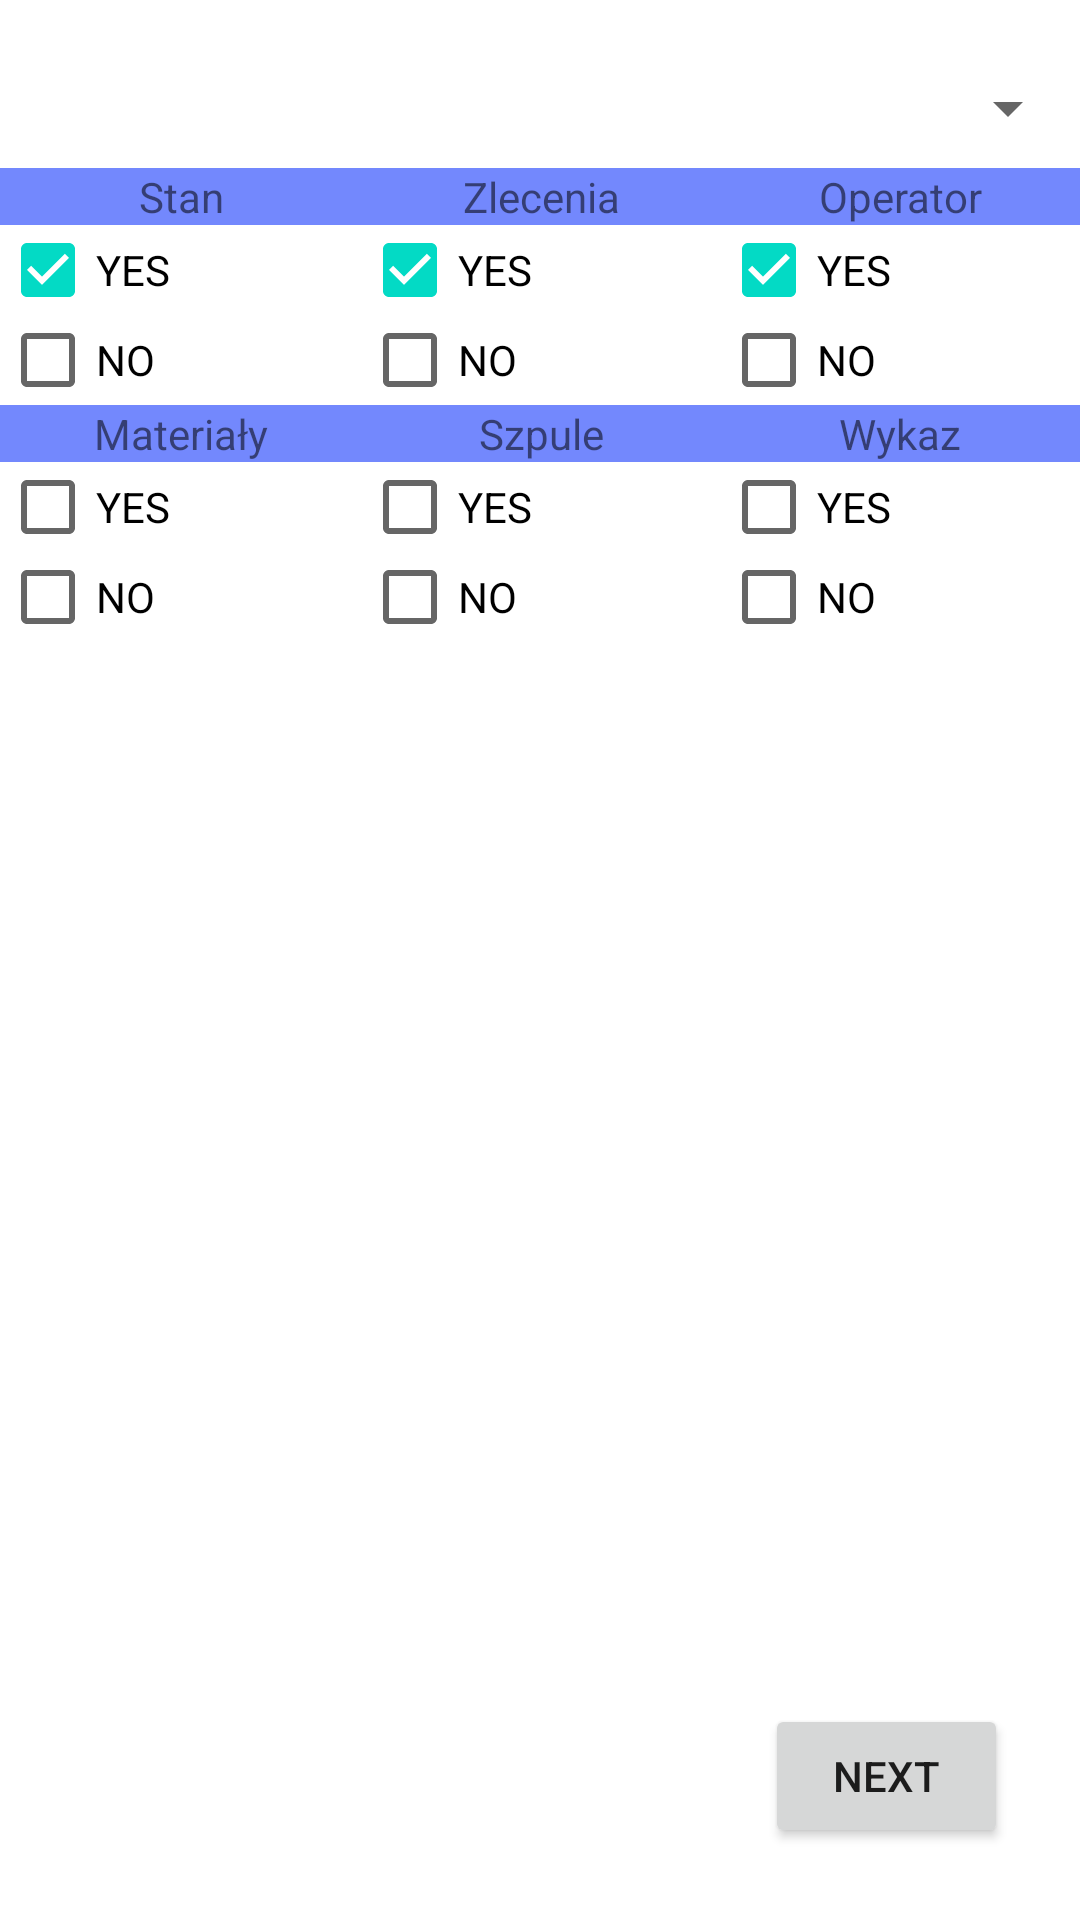

This screen was rendered from an Android layout file. Write that file and the resources it references.
<!-- AndroidManifest.xml: application theme Theme.ProjectTech_v3 -->
<!-- res/layout/activity_main2.xml -->
<?xml version="1.0" encoding="utf-8"?>
<androidx.constraintlayout.widget.ConstraintLayout xmlns:android="http://schemas.android.com/apk/res/android"
    xmlns:app="http://schemas.android.com/apk/res-auto"
    xmlns:tools="http://schemas.android.com/tools"
    android:layout_width="match_parent"
    android:layout_height="match_parent"
    tools:context=".MainActivity2">

    
    <Button
        android:id="@+id/button2"
        android:layout_width="81dp"
        android:layout_height="48dp"
        android:layout_marginEnd="24dp"
        android:layout_marginBottom="24dp"
        android:text="Next"
        app:layout_constraintBottom_toBottomOf="parent"
        app:layout_constraintEnd_toEndOf="parent" />

    <TableLayout
        android:id="@+id/tableLayout1"
        android:layout_width="0dp"
        android:layout_height="0dp"
        android:layout_marginTop="16dp"
        app:layout_constraintBottom_toBottomOf="parent"
        app:layout_constraintEnd_toEndOf="parent"
        app:layout_constraintHorizontal_bias="0.0"
        app:layout_constraintStart_toStartOf="parent"
        app:layout_constraintTop_toTopOf="parent"
        app:layout_constraintVertical_bias="0.0">

        <TableRow
            android:layout_width="match_parent"
            android:layout_height="match_parent">

            <Spinner
                android:id="@+id/spinner2"
                android:layout_width="match_parent"
                android:layout_height="40dp"
                android:layout_weight="1" />
        </TableRow>

        <TableRow
            android:layout_width="match_parent"
            android:layout_height="wrap_content"
            android:orientation="vertical">

            <TextView
                android:id="@+id/textView2"
                android:layout_width="wrap_content"
                android:layout_height="wrap_content"
                android:layout_weight="1"
                android:background="#7388FD"
                android:text="Stan"
                android:textAlignment="center" />

            <TextView
                android:id="@+id/textView3"
                android:layout_width="wrap_content"
                android:layout_height="wrap_content"
                android:layout_weight="1"
                android:background="#7388FD"
                android:text="Zlecenia"
                android:textAlignment="center" />

            <TextView
                android:id="@+id/textView4"
                android:layout_width="wrap_content"
                android:layout_height="wrap_content"
                android:layout_weight="1"
                android:background="#7388FD"
                android:text="Operator"
                android:textAlignment="center" />
        </TableRow>

        <TableRow
            android:layout_width="match_parent"
            android:layout_height="wrap_content">

            <CheckBox
                android:id="@+id/checkBox1"
                android:layout_width="wrap_content"
                android:layout_height="30dp"
                android:layout_weight="1"
                android:checked="true"
                android:text="YES" />

            <CheckBox
                android:id="@+id/checkBox2"
                android:layout_width="wrap_content"
                android:layout_height="30dp"
                android:layout_weight="1"
                android:checked="true"
                android:text="YES" />

            <CheckBox
                android:id="@+id/checkBox3"
                android:layout_width="wrap_content"
                android:layout_height="30dp"
                android:layout_weight="1"
                android:checked="true"
                android:text="YES" />

        </TableRow>

        <TableRow
            android:layout_width="match_parent"
            android:layout_height="wrap_content">

            <CheckBox
                android:id="@+id/checkBox4"
                android:layout_width="wrap_content"
                android:layout_height="30dp"
                android:layout_weight="1"
                android:text="NO" />

            <CheckBox
                android:id="@+id/checkBox5"
                android:layout_width="wrap_content"
                android:layout_height="30dp"
                android:layout_weight="1"
                android:text="NO" />

            <CheckBox
                android:id="@+id/checkBox6"
                android:layout_width="wrap_content"
                android:layout_height="30dp"
                android:layout_weight="1"
                android:text="NO" />

        </TableRow>

        <TableRow
            android:layout_width="match_parent"
            android:layout_height="match_parent"
            android:orientation="vertical">

            <TextView
                android:id="@+id/textView12"
                android:layout_width="wrap_content"
                android:layout_height="wrap_content"
                android:layout_weight="1"
                android:background="#7388FD"
                android:text="Materiały"
                android:textAlignment="center" />

            <TextView
                android:id="@+id/textView13"
                android:layout_width="wrap_content"
                android:layout_height="wrap_content"
                android:layout_weight="1"
                android:background="#7388FD"
                android:text="Szpule"
                android:textAlignment="center" />

            <TextView
                android:id="@+id/textView14"
                android:layout_width="wrap_content"
                android:layout_height="wrap_content"
                android:layout_weight="1"
                android:background="#7388FD"
                android:text="Wykaz"
                android:textAlignment="center" />
        </TableRow>

        <TableRow
            android:layout_width="match_parent"
            android:layout_height="wrap_content">

            <CheckBox
                android:id="@+id/checkBox11"
                android:layout_width="wrap_content"
                android:layout_height="30dp"
                android:layout_weight="1"
                android:text="YES" />

            <CheckBox
                android:id="@+id/checkBox12"
                android:layout_width="wrap_content"
                android:layout_height="30dp"
                android:layout_weight="1"
                android:text="YES" />

            <CheckBox
                android:id="@+id/checkBox13"
                android:layout_width="wrap_content"
                android:layout_height="30dp"
                android:layout_weight="1"
                android:text="YES" />

        </TableRow>

        <TableRow
            android:layout_width="match_parent"
            android:layout_height="match_parent">

            <CheckBox
                android:id="@+id/checkBox14"
                android:layout_width="wrap_content"
                android:layout_height="30dp"
                android:layout_weight="1"
                android:text="NO" />

            <CheckBox
                android:id="@+id/checkBox15"
                android:layout_width="wrap_content"
                android:layout_height="30dp"
                android:layout_weight="1"
                android:text="NO" />

            <CheckBox
                android:id="@+id/checkBox16"
                android:layout_width="wrap_content"
                android:layout_height="30dp"
                android:layout_weight="1"
                android:text="NO" />

        </TableRow>
    </TableLayout>

</androidx.constraintlayout.widget.ConstraintLayout>
<!-- resources referenced by this layout -->
<resources>
  <style name="Theme.ProjectTech_v3" parent="Theme.MaterialComponents.DayNight.DarkActionBar">
          
          <item name="colorPrimary">@color/purple_500</item>
          <item name="colorPrimaryVariant">@color/purple_700</item>
          <item name="colorOnPrimary">@color/white</item>
          
          <item name="colorSecondary">@color/teal_200</item>
          <item name="colorSecondaryVariant">@color/teal_700</item>
          <item name="colorOnSecondary">@color/black</item>
          
          <item name="android:statusBarColor">?attr/colorPrimaryVariant</item>
          
      </style>
  <!-- not gathered from this repository: default colours our renderer supplied (Android Studio template values) -->
  <color name="purple_500">#FF6200EE</color>
  <color name="purple_700">#FF3700B3</color>
  <color name="teal_200">#FF03DAC5</color>
  <color name="teal_700">#FF018786</color>
  <color name="black">#FF000000</color>
  <color name="white">#FFFFFFFF</color>
</resources>
